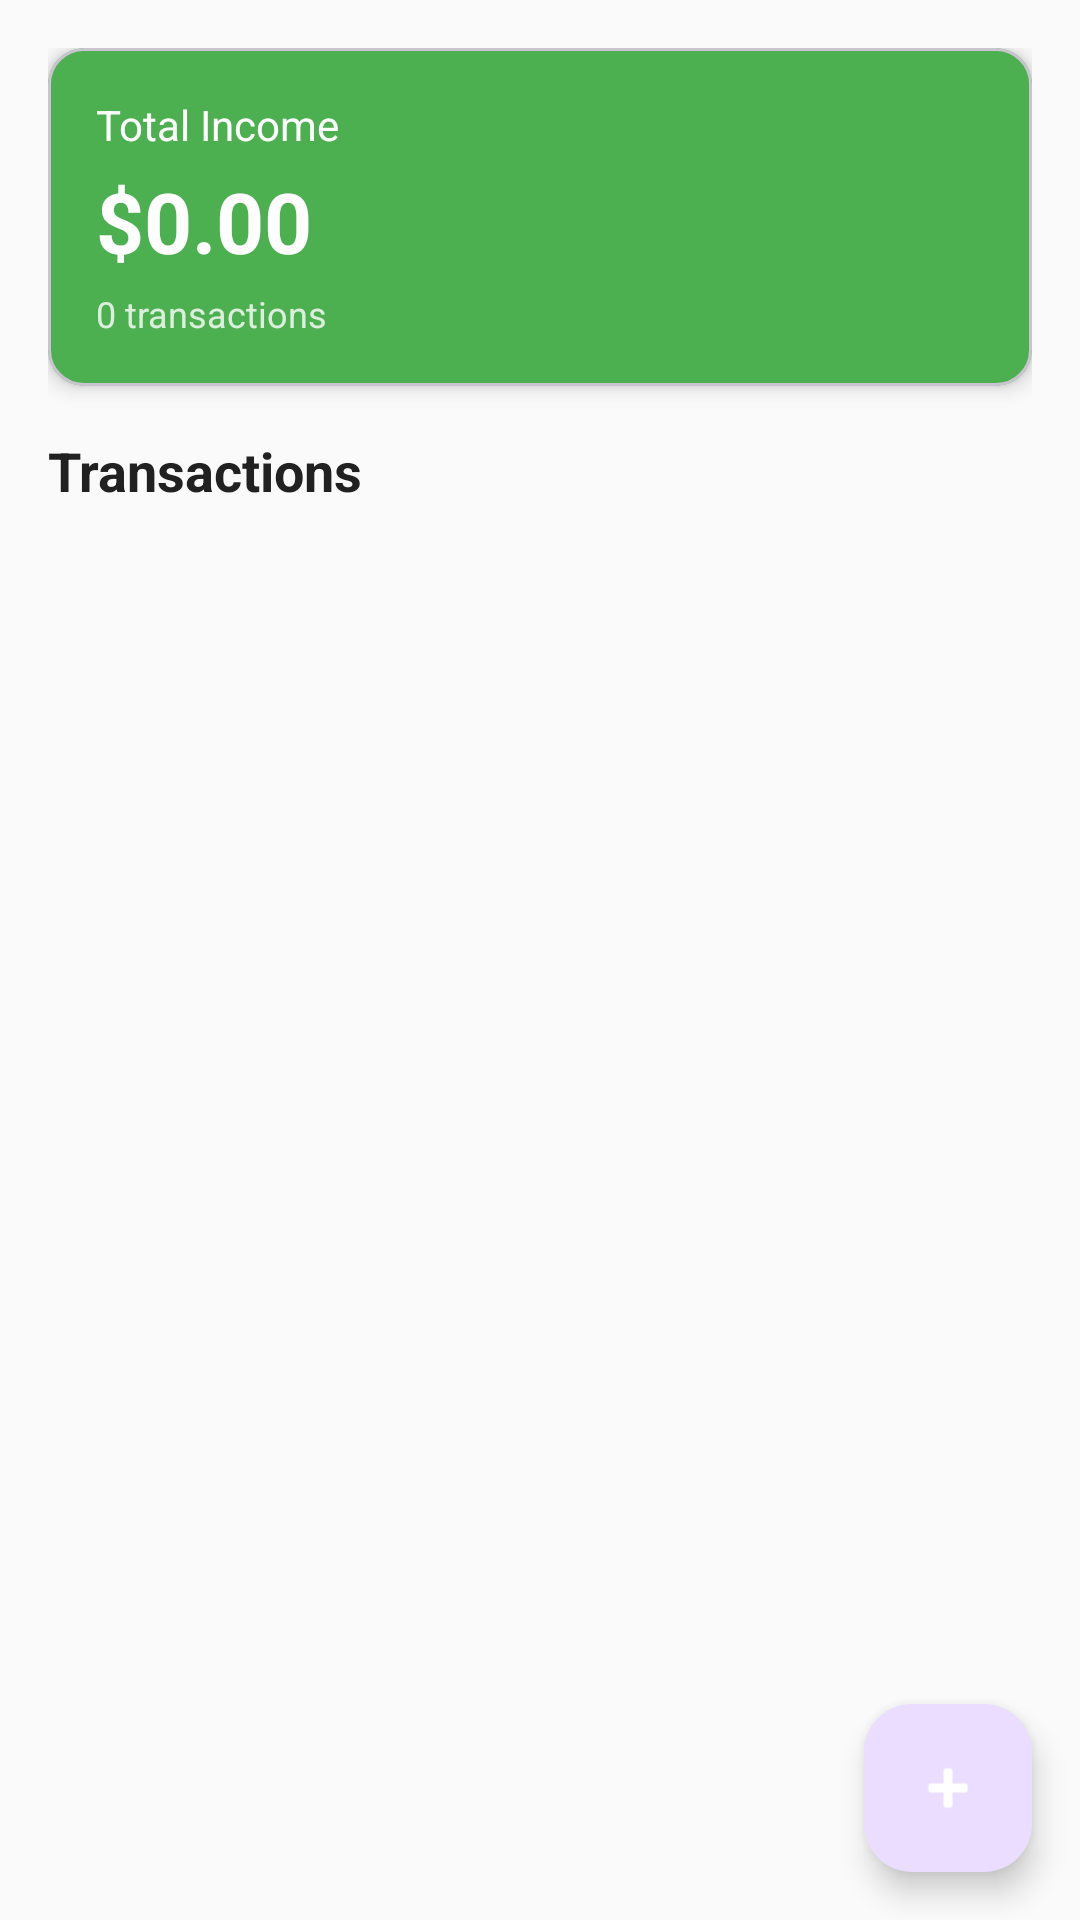

Here is an Android app screen rendered from its layout file. Give the layout XML and the strings, colors and styles it references.
<!-- AndroidManifest.xml: application theme Theme.AndriodProject -->
<!-- res/layout/fragment_income.xml -->
<?xml version="1.0" encoding="utf-8"?>
<androidx.coordinatorlayout.widget.CoordinatorLayout
    xmlns:android="http://schemas.android.com/apk/res/android"
    xmlns:app="http://schemas.android.com/apk/res-auto"
    android:layout_width="match_parent"
    android:layout_height="match_parent"
    android:background="?android:attr/colorBackground">

    <LinearLayout
        android:layout_width="match_parent"
        android:layout_height="match_parent"
        android:orientation="vertical"
        android:padding="16dp">

        
        <com.google.android.material.card.MaterialCardView
            android:layout_width="match_parent"
            android:layout_height="wrap_content"
            android:layout_marginBottom="16dp"
            app:cardCornerRadius="12dp"
            app:cardElevation="4dp"
            app:cardBackgroundColor="@color/income_green">

            <LinearLayout
                android:layout_width="match_parent"
                android:layout_height="wrap_content"
                android:orientation="vertical"
                android:padding="16dp">

                <TextView
                    android:id="@+id/tvSummaryLabel"
                    android:layout_width="wrap_content"
                    android:layout_height="wrap_content"
                    android:text="Total Income"
                    android:textColor="@color/white"
                    android:textSize="14sp" />

                <TextView
                    android:id="@+id/tvSummaryAmount"
                    android:layout_width="wrap_content"
                    android:layout_height="wrap_content"
                    android:layout_marginTop="4dp"
                    android:text="$0.00"
                    android:textColor="@color/white"
                    android:textSize="28sp"
                    android:textStyle="bold" />

                <TextView
                    android:id="@+id/tvTransactionCount"
                    android:layout_width="wrap_content"
                    android:layout_height="wrap_content"
                    android:layout_marginTop="4dp"
                    android:text="0 transactions"
                    android:textColor="@color/white"
                    android:alpha="0.8"
                    android:textSize="12sp" />

            </LinearLayout>

        </com.google.android.material.card.MaterialCardView>

        
        <TextView
            android:layout_width="wrap_content"
            android:layout_height="wrap_content"
            android:text="Transactions"
            android:textSize="18sp"
            android:textStyle="bold"
            android:textColor="?android:attr/textColorPrimary"
            android:layout_marginBottom="8dp" />

        
        <androidx.recyclerview.widget.RecyclerView
            android:id="@+id/rvTransactions"
            android:layout_width="match_parent"
            android:layout_height="0dp"
            android:layout_weight="1" />

        
        <TextView
            android:id="@+id/tvEmpty"
            android:layout_width="match_parent"
            android:layout_height="0dp"
            android:layout_weight="1"
            android:gravity="center"
            android:text="No transactions yet.\nTap + to add your first transaction."
            android:textColor="?android:attr/textColorSecondary"
            android:textSize="16sp"
            android:textAlignment="center"
            android:visibility="gone" />

    </LinearLayout>

    
    <com.google.android.material.floatingactionbutton.FloatingActionButton
        android:id="@+id/fabAdd"
        android:layout_width="wrap_content"
        android:layout_height="wrap_content"
        android:layout_gravity="bottom|end"
        android:layout_margin="16dp"
        android:src="@android:drawable/ic_input_add"
        android:contentDescription="Add Transaction"
        app:tint="@color/white" />

</androidx.coordinatorlayout.widget.CoordinatorLayout>
<!-- resources referenced by this layout -->
<resources>
  <color name="income_green">#4CAF50</color>
  <color name="white">#FFFFFFFF</color>
  <style name="Theme.AndriodProject" parent="Base.Theme.AndriodProject" />
  <style name="Base.Theme.AndriodProject" parent="Theme.Material3.DayNight.NoActionBar">
          
          <item name="colorPrimary">@color/primary</item>
          <item name="colorPrimaryDark">@color/primary_dark</item>
          <item name="colorAccent">@color/accent</item>
          
          
          <item name="android:textColorPrimary">@color/text_primary</item>
          <item name="android:textColorSecondary">@color/text_secondary</item>
          
          
          <item name="android:windowBackground">@color/background</item>
          <item name="android:colorBackground">@color/background</item>
      </style>
  <color name="primary">#2196F3</color>
  <color name="primary_dark">#1976D2</color>
  <color name="accent">#FF9800</color>
  <color name="text_primary">#212121</color>
  <color name="text_secondary">#757575</color>
  <color name="background">#FAFAFA</color>
</resources>
